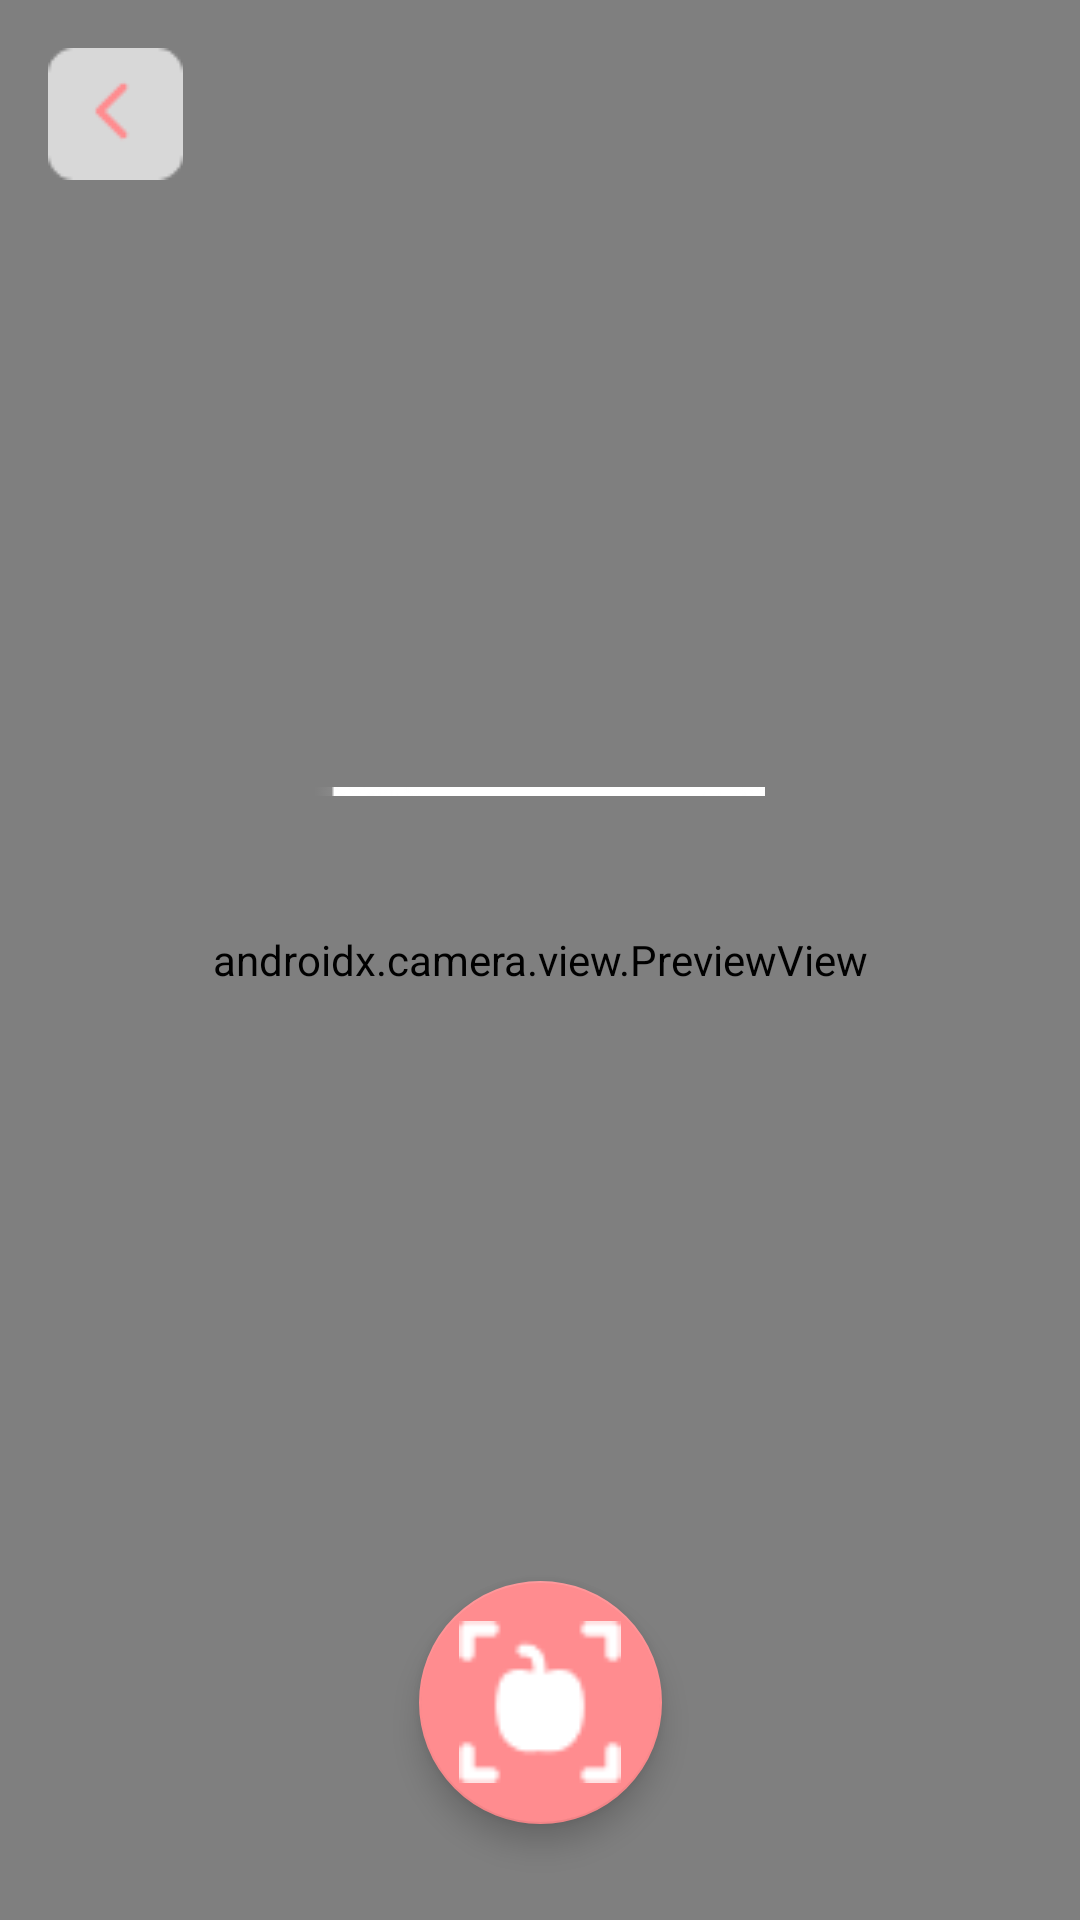

Reconstruct the res/layout file that produces this screen, plus the resources it refers to.
<!-- AndroidManifest.xml: application theme Base.Theme.Nutriscan -->
<!-- res/layout/activity_camera.xml -->
<?xml version="1.0" encoding="utf-8"?>
<androidx.constraintlayout.widget.ConstraintLayout xmlns:android="http://schemas.android.com/apk/res/android"
    xmlns:app="http://schemas.android.com/apk/res-auto"
    xmlns:tools="http://schemas.android.com/tools"
    android:layout_width="match_parent"
    android:layout_height="match_parent"
    tools:context=".view.CameraActivity">

    <com.google.android.material.floatingactionbutton.FloatingActionButton
        android:id="@+id/fab_camera"
        android:layout_width="wrap_content"
        android:layout_height="wrap_content"
        android:layout_marginBottom="32dp"
        android:backgroundTint="@color/main_pink"
        android:contentDescription="@string/take_a_photo"
        android:src="@drawable/icuserscan"
        android:tintMode="@color/white"
        app:fabCustomSize="81dp"
        app:layout_constraintBottom_toBottomOf="parent"
        app:layout_constraintEnd_toEndOf="parent"
        app:layout_constraintStart_toStartOf="parent"
        app:maxImageSize="54dp" />

    <androidx.camera.view.PreviewView
        android:id="@+id/viewFinder"
        android:layout_width="match_parent"
        android:layout_height="match_parent"/>

    <ImageView
        android:id="@+id/framecam"
        android:layout_width="wrap_content"
        android:layout_height="wrap_content"
        android:src="@drawable/framecam"
        android:contentDescription="@string/frame_camera"
        app:layout_constraintBottom_toTopOf="@+id/fab_camera"
        app:layout_constraintEnd_toEndOf="parent"
        app:layout_constraintStart_toStartOf="parent"
        app:layout_constraintTop_toTopOf="parent" />

    <ImageView
        android:id="@+id/iv_back_button"
        android:layout_width="wrap_content"
        android:layout_height="wrap_content"
        android:layout_marginStart="16dp"
        android:layout_marginTop="16dp"
        android:contentDescription="@string/back_button"
        app:layout_constraintStart_toStartOf="parent"
        app:layout_constraintTop_toTopOf="parent"
        app:srcCompat="@drawable/backbutton" />

    <ImageView
        android:id="@+id/rectframe"
        android:layout_width="wrap_content"
        android:layout_height="wrap_content"
        app:layout_constraintBottom_toBottomOf="@+id/framecam"
        app:layout_constraintEnd_toEndOf="@+id/framecam"
        app:layout_constraintStart_toStartOf="@+id/framecam"
        app:layout_constraintTop_toTopOf="@+id/framecam"
        app:srcCompat="@drawable/rectframe" />

</androidx.constraintlayout.widget.ConstraintLayout>
<!-- resources referenced by this layout -->
<resources>
  <color name="main_pink">#FF8C8F</color>
  <color name="white">#FFFFFFFF</color>
  <!-- drawable backbutton: png bitmap (drawable, 581 bytes) -->
  <!-- drawable icuserscan: png bitmap (drawable, 620 bytes) -->
  <!-- drawable rectframe: png bitmap (drawable, 221 bytes) -->
  <string name="back_button">Back Button</string>
  <string name="frame_camera">Frame Camera</string>
  <string name="take_a_photo">take a photo</string>
  <style name="Base.Theme.Nutriscan" parent="Theme.MaterialComponents.DayNight.NoActionBar">
          
          
          <item name="colorPrimary">@color/main_pink</item>
          <item name="colorPrimaryVariant">@color/black</item>
          <item name="colorOnPrimary">@color/white</item>
          
          <item name="colorSecondary">@color/main_pink</item>
          <item name="colorSecondaryVariant">@color/black</item>
          <item name="colorOnSecondary">@color/black</item>
          
          <item name="android:statusBarColor" tools:targetApi="l">?attr/colorPrimaryVariant</item>
  
      </style>
  <color name="black">#FF000000</color>
</resources>
